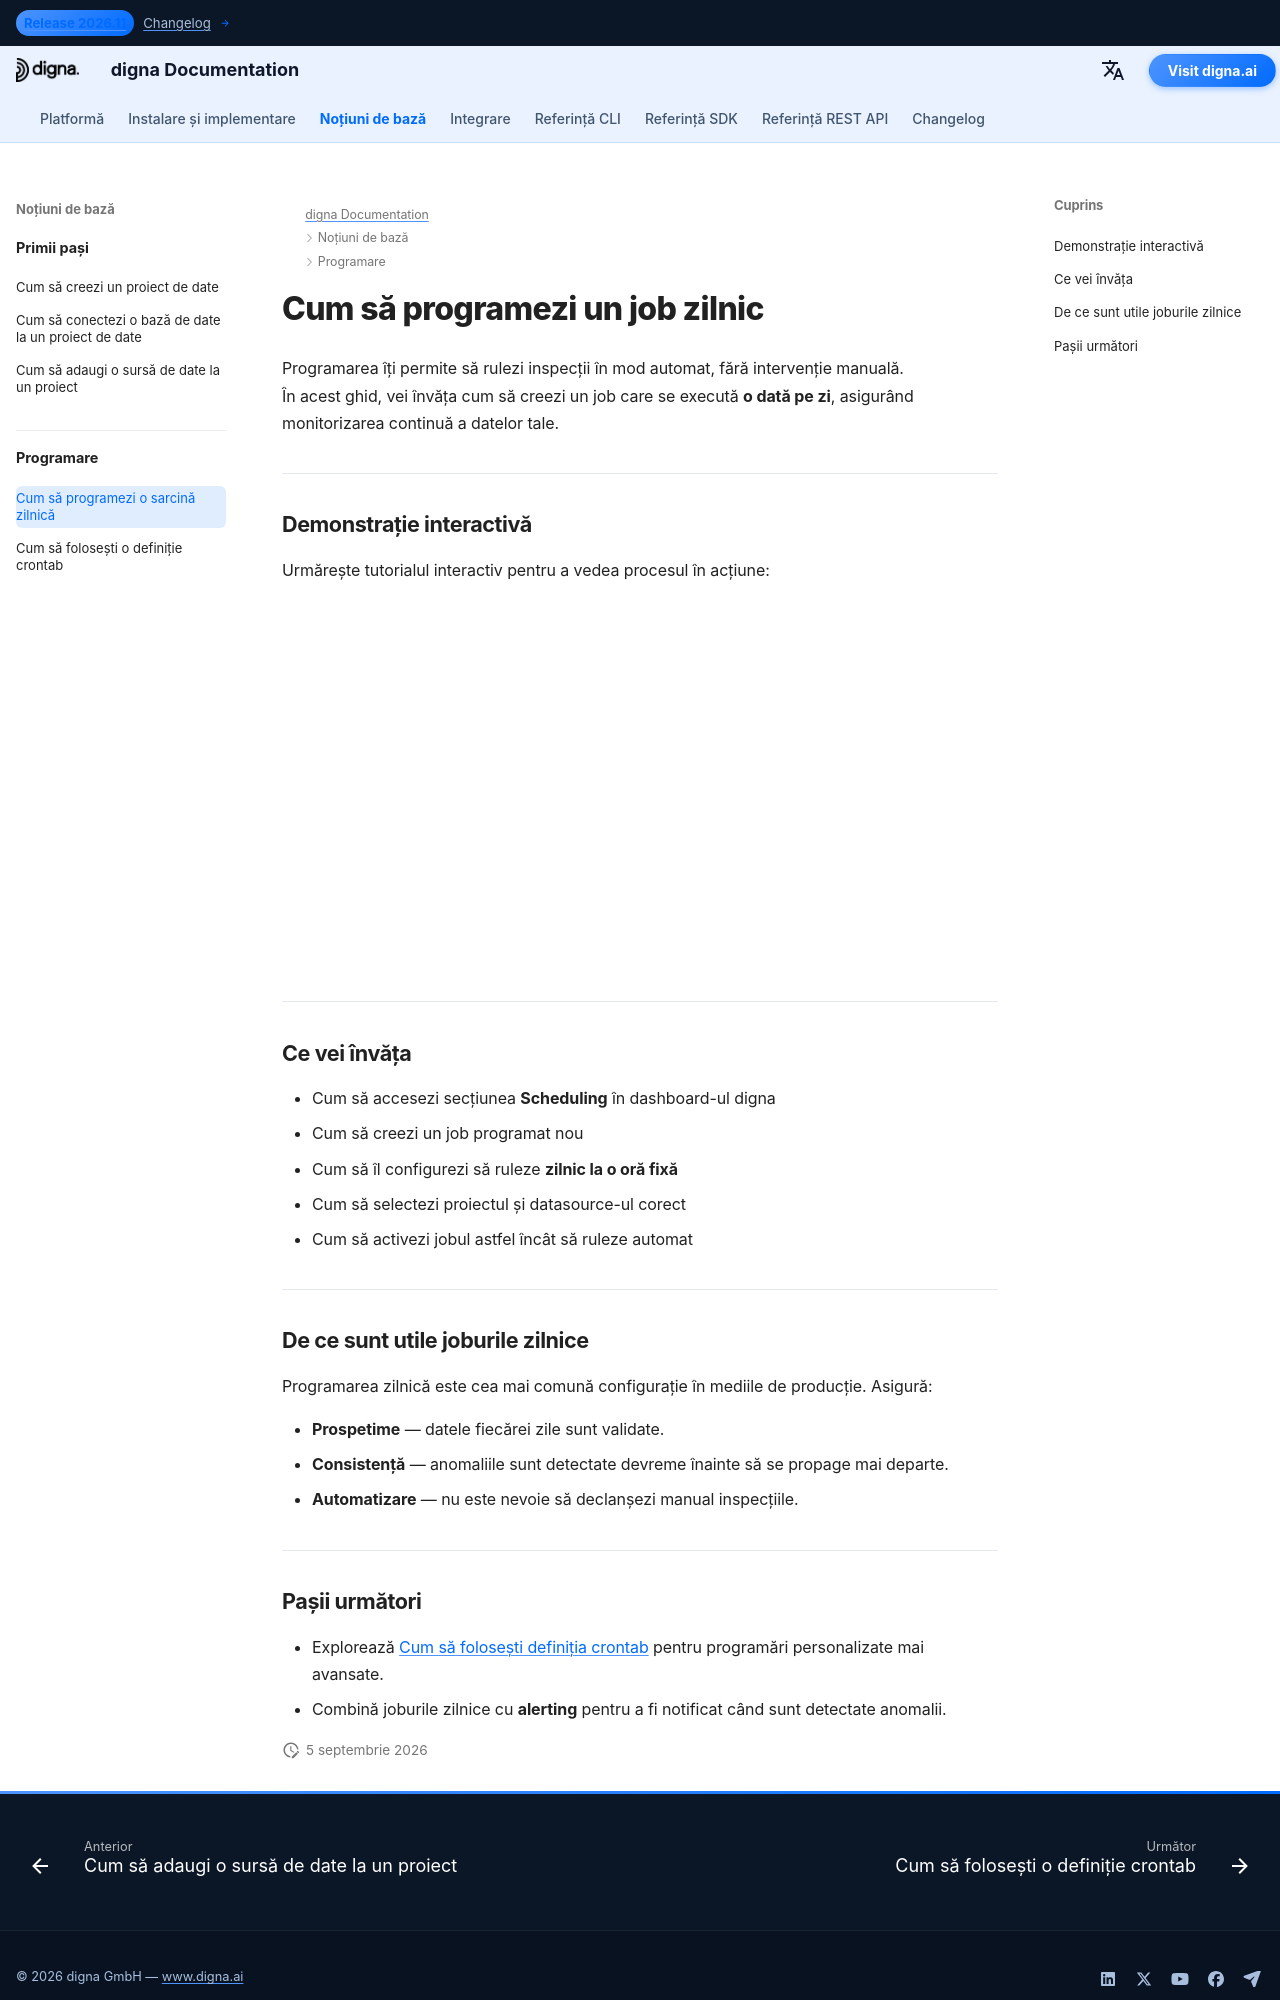

repository: dignaai/digna-docs · page: ro/getting_started/how_to_schedule_a_daily_job/index.html · generator: mkdocs

---
title: Cum să creezi un job care rulează zilnic
description: Află cum să programezi un job de inspectare zilnic în digna folosind dashboard-ul.
keywords: programare digna, automatizare calitate date, job zilnic
image: /assets/logo_square.png
---

# Cum să programezi un job zilnic

Programarea îți permite să rulezi inspecții în mod automat, fără intervenție manuală.  
În acest ghid, vei învăța cum să creezi un job care se execută **o dată pe zi**, asigurând monitorizarea continuă a datelor tale.

---

## Demonstrație interactivă

Urmărește tutorialul interactiv pentru a vedea procesul în acțiune:  

<!--ARCADE EMBED START--><div style="position: relative; padding-bottom: calc(45.27777777777778% + 41px); height: 0; width: 100%;"><iframe src="https://demo.arcade.software/Ra9E19A0QfMpzKqm3Yhu?embed&embed_mobile=tab&embed_desktop=inline&show_copy_link=true" title="Schedule a New Data Inspection Job" frameborder="0" loading="lazy" webkitallowfullscreen mozallowfullscreen allowfullscreen allow="clipboard-write" style="position: absolute; top: 0; left: 0; width: 100%; height: 100%; color-scheme: light;" ></iframe></div><!--ARCADE EMBED END-->

---

## Ce vei învăța

- Cum să accesezi secțiunea **Scheduling** în dashboard-ul digna  
- Cum să creezi un job programat nou  
- Cum să îl configurezi să ruleze **zilnic la o oră fixă**  
- Cum să selectezi proiectul și datasource-ul corect  
- Cum să activezi jobul astfel încât să ruleze automat  

---

## De ce sunt utile joburile zilnice

Programarea zilnică este cea mai comună configurație în mediile de producție. Asigură:  

- **Prospetime** — datele fiecărei zile sunt validate.  
- **Consistență** — anomaliile sunt detectate devreme înainte să se propage mai departe.  
- **Automatizare** — nu este nevoie să declanșezi manual inspecțiile.  

---
